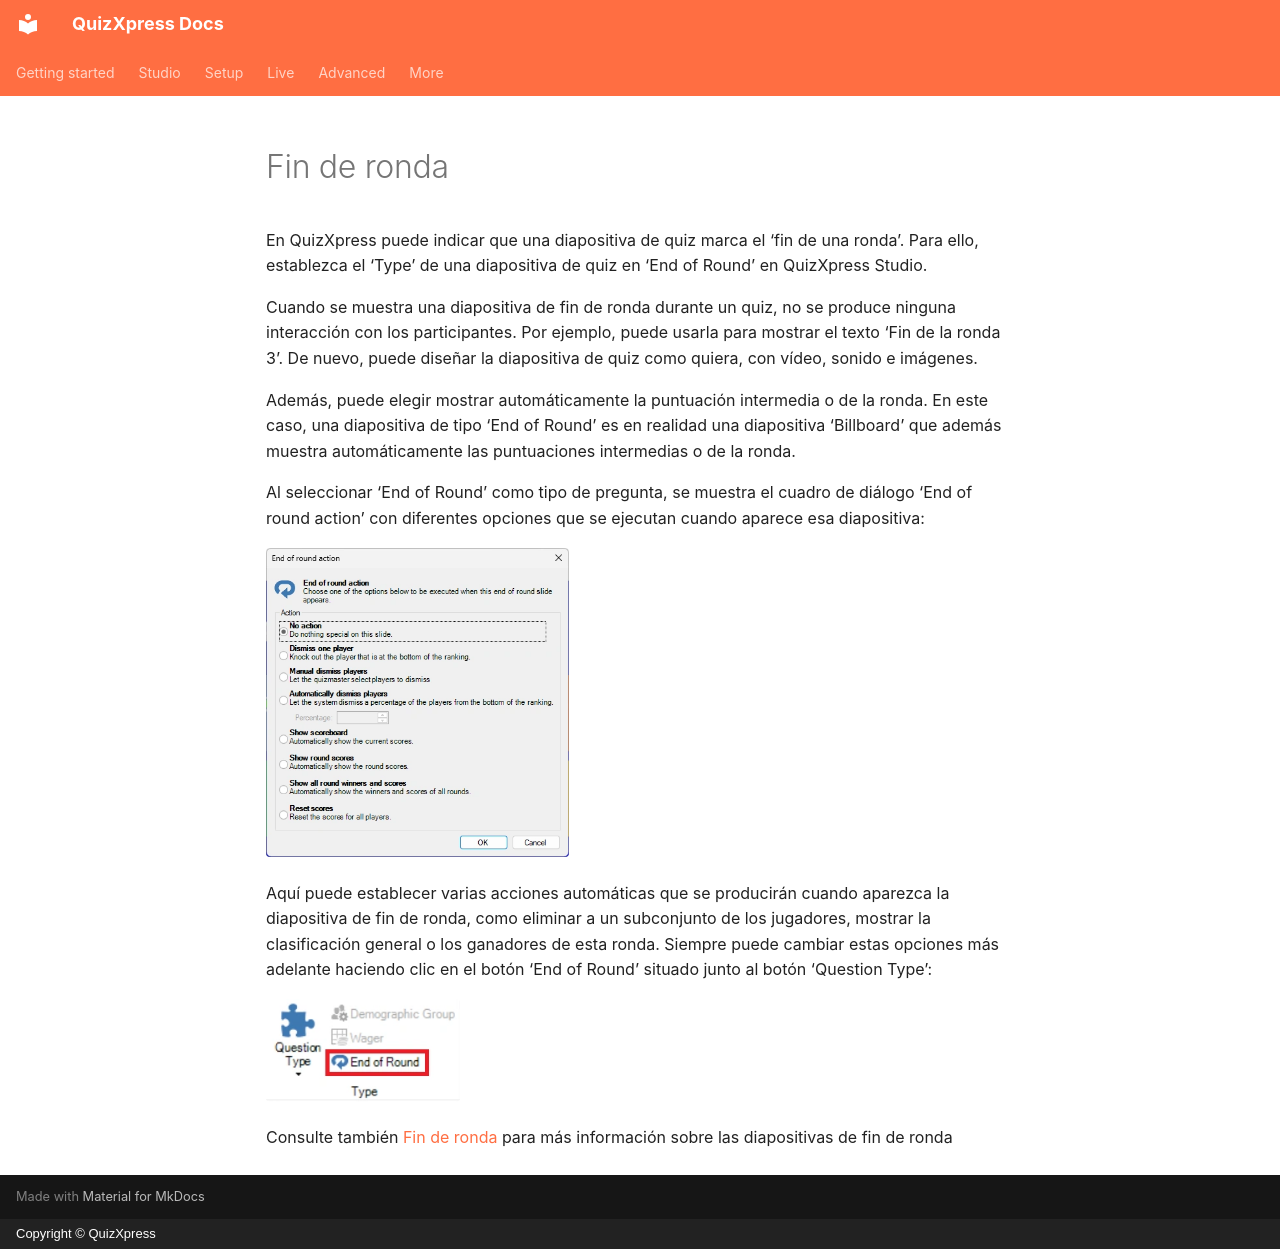

repository: gameshowcrew/quizxpress-docs · page: studio/slide-and-game-formats/end-of-round.es/index.html · generator: mkdocs · copyright: Copyright © QuizXpress

# Fin de ronda

En QuizXpress puede indicar que una diapositiva de quiz marca el ‘fin de una ronda’. Para ello, establezca el ‘Type’ de una diapositiva de quiz en ‘End of Round’ en QuizXpress Studio.

Cuando se muestra una diapositiva de fin de ronda durante un quiz, no se produce ninguna interacción con los participantes. Por ejemplo, puede usarla para mostrar el texto ‘Fin de la ronda 3’. De nuevo, puede diseñar la diapositiva de quiz como quiera, con vídeo, sonido e imágenes.

Además, puede elegir mostrar automáticamente la puntuación intermedia o de la ronda. En este caso, una diapositiva de tipo ‘End of Round’ es en realidad una diapositiva ‘Billboard’ que además muestra automáticamente las puntuaciones intermedias o de la ronda.

Al seleccionar ‘End of Round’ como tipo de pregunta, se muestra el cuadro de diálogo ‘End of round action’ con diferentes opciones que se ejecutan cuando aparece esa diapositiva:

![](../../assets/images/image58.webp){ width="303" loading=lazy }

Aquí puede establecer varias acciones automáticas que se producirán cuando aparezca la diapositiva de fin de ronda, como eliminar a un subconjunto de los jugadores, mostrar la clasificación general o los ganadores de esta ronda. Siempre puede cambiar estas opciones más adelante haciendo clic en el botón ‘End of Round’ situado junto al botón ‘Question Type’:

![](../../assets/images/image59.webp){ width="194" loading=lazy }

Consulte también [Fin de ronda](../../live/starting-a-quiz/the-quiz-screen-voting-everybody-answers.md#end-of-round) para más información sobre las diapositivas de fin de ronda
